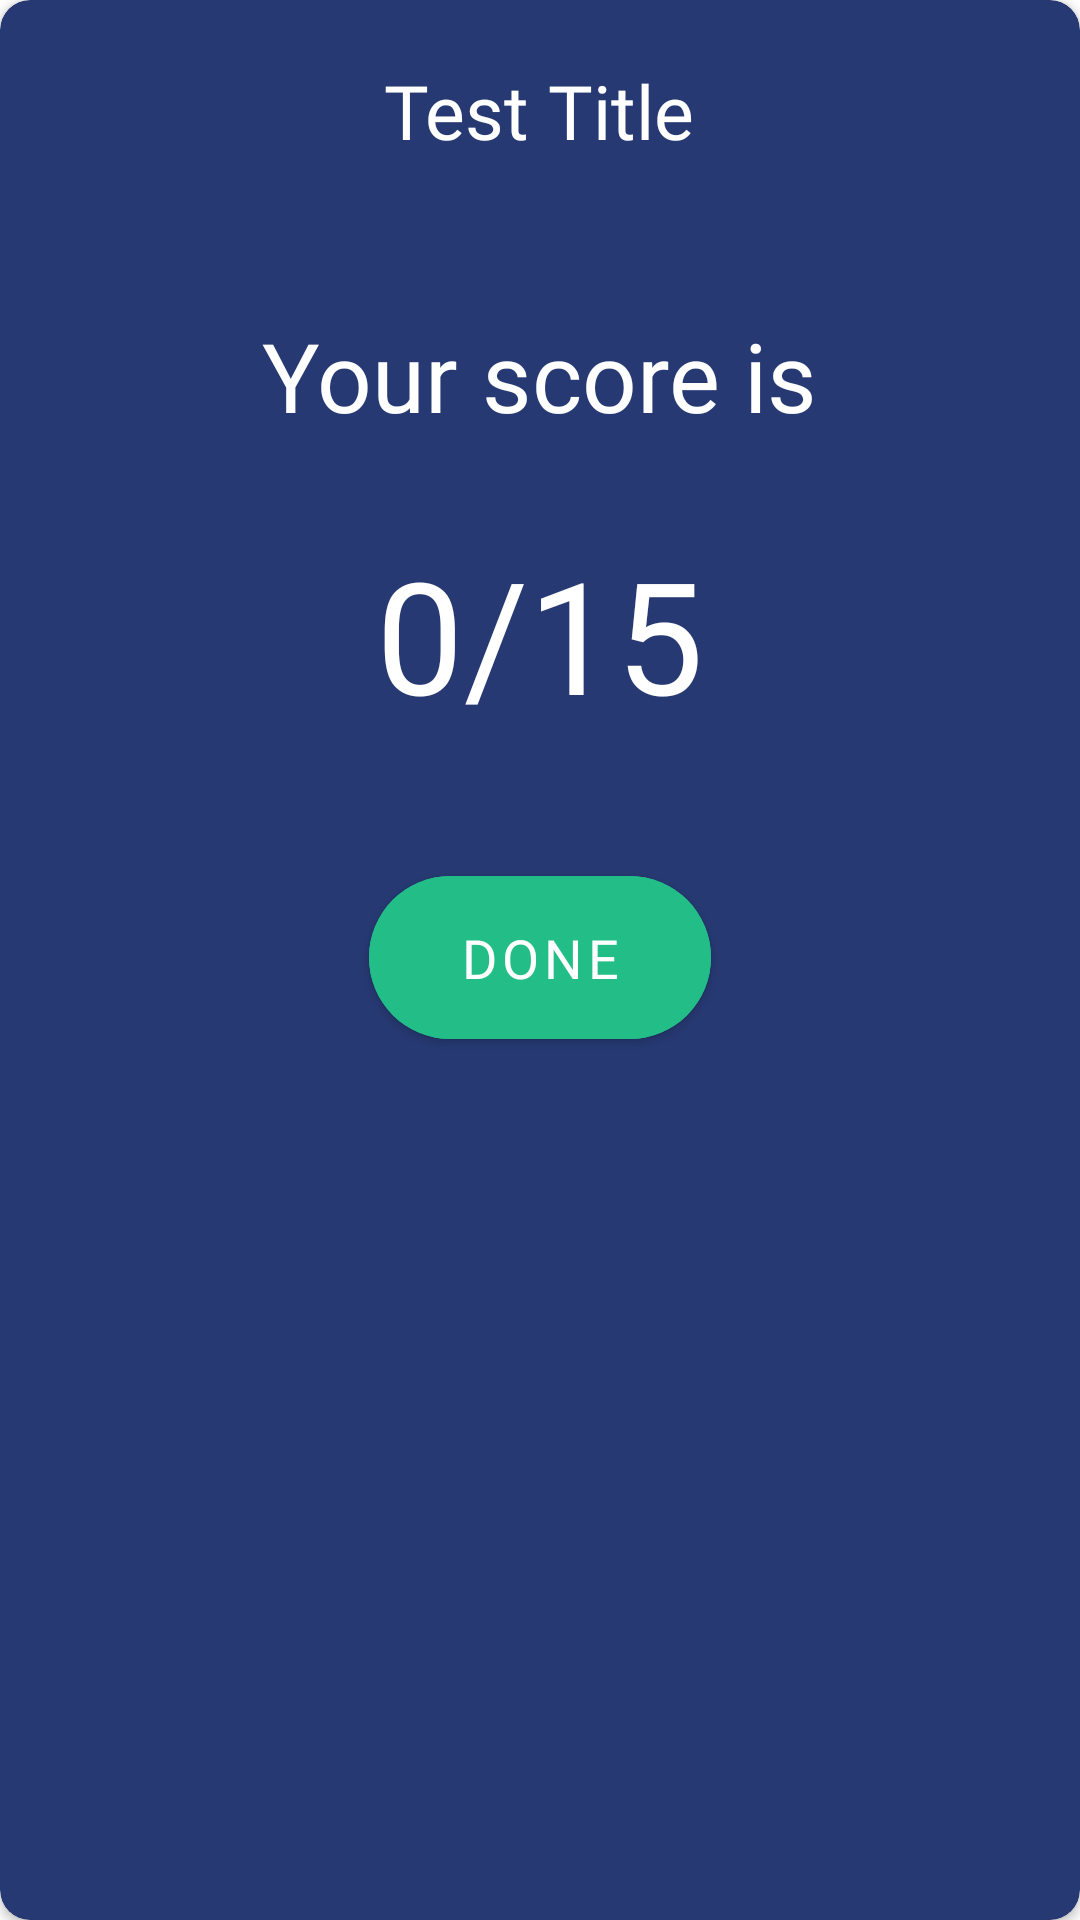

Layout XML and referenced resources for this Android screen:
<!-- AndroidManifest.xml: application theme Theme.Asla -->
<!-- res/layout/prepost_test_complete_dialog.xml -->
<?xml version="1.0" encoding="utf-8"?>
<androidx.cardview.widget.CardView xmlns:android="http://schemas.android.com/apk/res/android"
    android:layout_width="match_parent"
    android:layout_height="wrap_content"
    xmlns:app="http://schemas.android.com/apk/res-auto"
    app:cardBackgroundColor="@color/dark_blue"
    android:layout_margin="10dp"
    app:cardCornerRadius="10dp">

    <LinearLayout
        android:layout_width="match_parent"
        android:layout_height="wrap_content"
        android:padding="20dp"
        android:gravity="center"
        android:orientation="vertical">

        <TextView
            android:layout_width="wrap_content"
            android:layout_height="wrap_content"
            android:text="Test Title"
            android:textColor="@color/white"
            android:fontFamily="@font/blanka"
            android:textSize="25sp"
            android:id="@+id/test_title"/>

        <TextView
            android:layout_marginTop="50dp"
            android:layout_width="wrap_content"
            android:layout_height="wrap_content"
            android:text="Your score is"
            android:textColor="@color/white"
            android:fontFamily="@font/retropix"
            android:textSize="32sp"/>

        <TextView
            android:id="@+id/score"
            android:layout_marginTop="30dp"
            android:layout_width="wrap_content"
            android:layout_height="wrap_content"
            android:text="0/15"
            android:textColor="@color/white"
            android:fontFamily="@font/retropix"
            android:textSize="52sp"/>

        <com.google.android.material.button.MaterialButton
            android:layout_marginTop="40dp"
            android:id="@+id/done_btn"
            android:visibility="visible"
            android:layout_width="wrap_content"
            android:layout_height="wrap_content"
            android:text="Done"
            android:layout_gravity="center"
            android:layout_marginBottom="20dp"
            android:paddingStart="30dp"
            android:paddingEnd="30dp"
            android:paddingTop="15dp"
            android:paddingBottom="15dp"
            android:fontFamily="@font/blanka"
            android:textSize="18sp"
            app:cornerRadius="35dp"
            android:backgroundTint="#23BE87"/>

    </LinearLayout>

</androidx.cardview.widget.CardView>
<!-- resources referenced by this layout -->
<resources>
  <color name="dark_blue">#263972</color>
  <color name="white">#FFFFFFFF</color>
  <style name="Theme.Asla" parent="Theme.MaterialComponents.DayNight.NoActionBar">
          
          <item name="colorPrimary">@color/dark_blue</item>
          <item name="colorPrimaryVariant">@color/dark_blue</item>
          <item name="colorOnPrimary">@color/white</item>
          
          <item name="colorSecondary">@color/teal_200</item>
          <item name="colorSecondaryVariant">@color/teal_700</item>
          <item name="colorOnSecondary">@color/black</item>
          
          <item name="android:statusBarColor">?attr/colorPrimaryVariant</item>
          
      </style>
  <color name="teal_200">#FF03DAC5</color>
  <color name="teal_700">#FF018786</color>
  <color name="black">#FF000000</color>
</resources>
